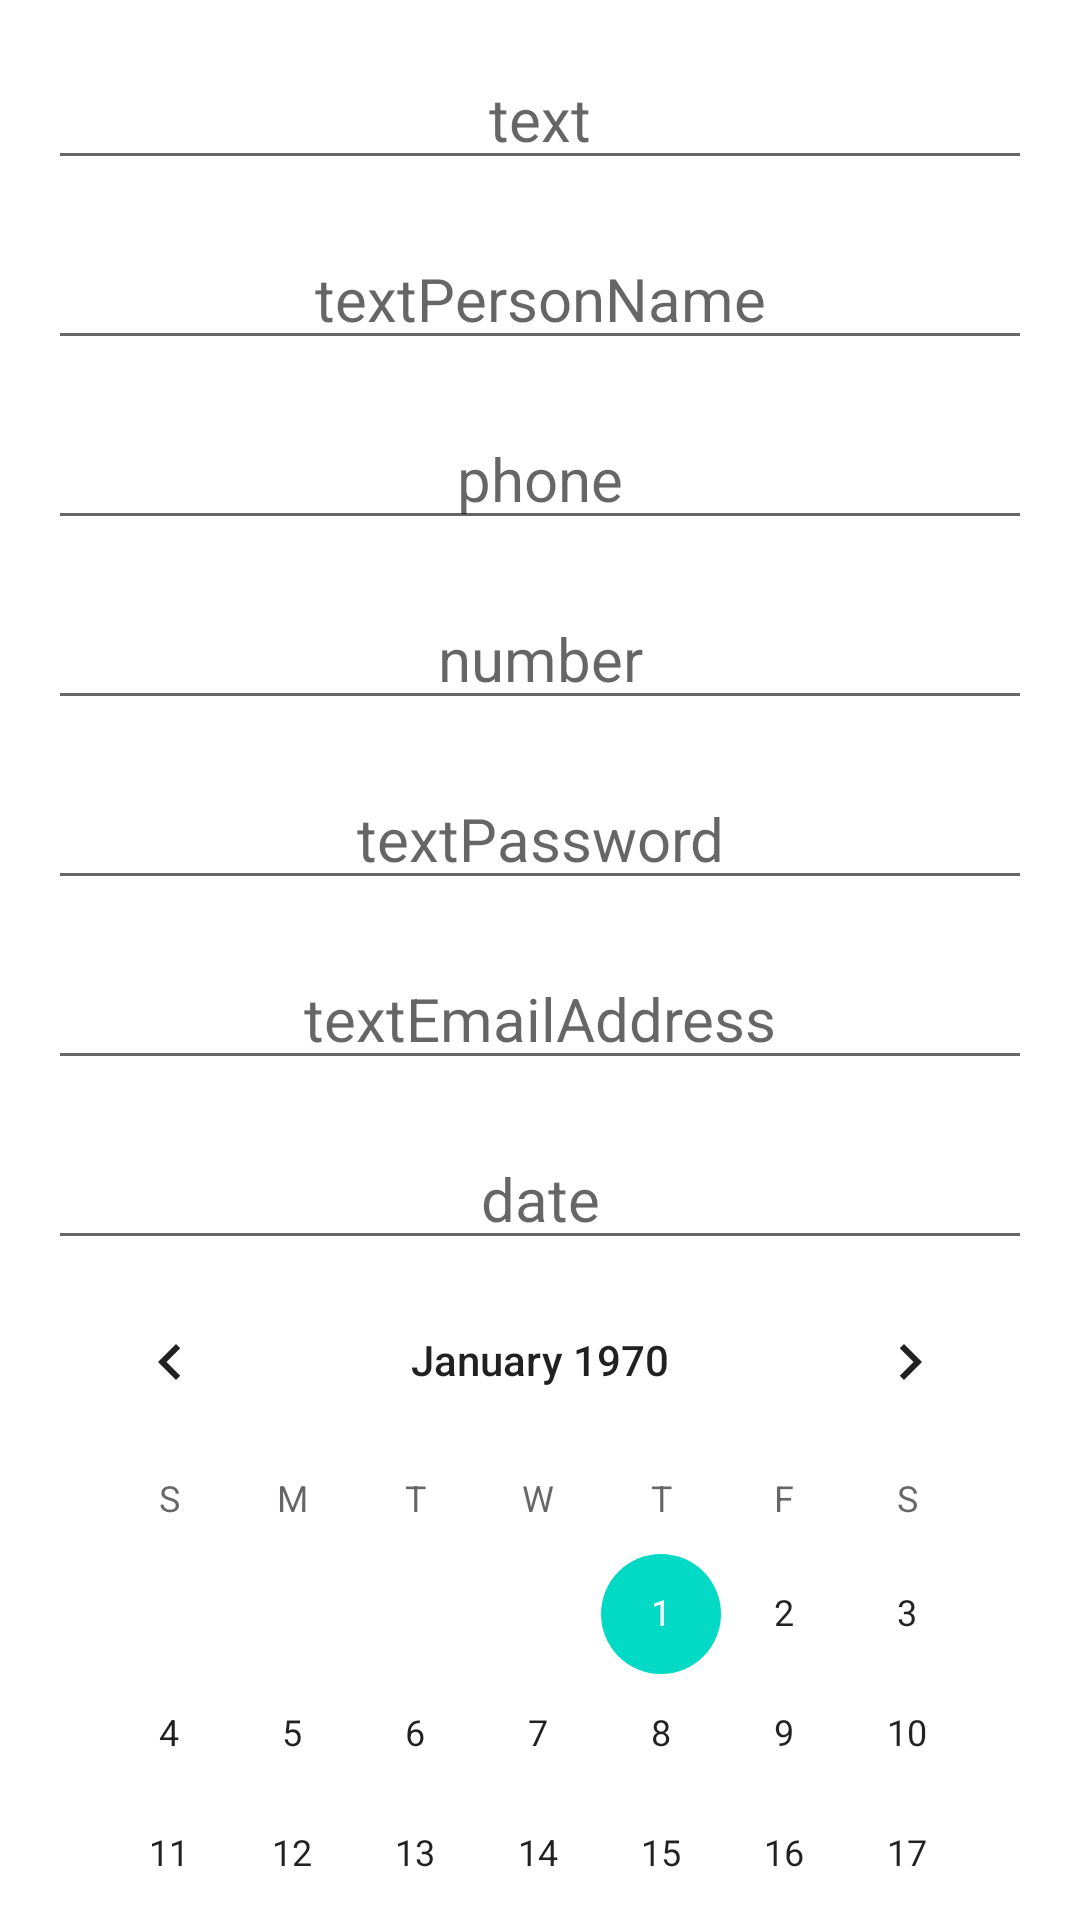

Here is an Android app screen rendered from its layout file. Give the layout XML and the strings, colors and styles it references.
<!-- AndroidManifest.xml: application theme Theme.HomeworkLesson2 -->
<!-- res/layout/edittext.xml -->
<?xml version="1.0" encoding="utf-8"?>
<LinearLayout xmlns:android="http://schemas.android.com/apk/res/android"
    android:layout_width="match_parent"
    android:layout_height="match_parent"
    android:orientation="vertical"
    android:paddingHorizontal="16dp">

    <EditText
        android:layout_width="match_parent"
        android:layout_height="wrap_content"
        android:layout_marginTop="16dp"
        android:ems="10"
        android:gravity="center_horizontal"
        android:hint="@string/text1"
        android:inputType="text"
        android:textSize="20sp"
        android:importantForAutofill="no" />

    <EditText
        android:layout_width="match_parent"
        android:layout_height="wrap_content"
        android:layout_marginTop="16dp"
        android:ems="10"
        android:gravity="center_horizontal"
        android:hint="@string/textpersonname"
        android:inputType="textPersonName"
        android:textSize="20sp"
        android:importantForAutofill="no" />

    <EditText
        android:layout_width="match_parent"
        android:layout_height="wrap_content"
        android:layout_marginTop="16dp"
        android:ems="10"
        android:gravity="center_horizontal"
        android:hint="@string/phone"
        android:inputType="phone"
        android:textSize="20sp"
        android:importantForAutofill="no" />

    <EditText
        android:layout_width="match_parent"
        android:layout_height="wrap_content"
        android:layout_marginTop="16dp"
        android:ems="10"
        android:gravity="center_horizontal"
        android:hint="@string/number"
        android:inputType="number"
        android:textSize="20sp"
        android:importantForAutofill="no" />

    <EditText
        android:layout_width="match_parent"
        android:layout_height="wrap_content"
        android:layout_marginTop="16dp"
        android:ems="10"
        android:gravity="center_horizontal"
        android:hint="@string/textpassword"
        android:inputType="textPassword"
        android:textSize="20sp"
        android:importantForAutofill="no" />

    <EditText
        android:layout_width="match_parent"
        android:layout_height="wrap_content"
        android:layout_marginTop="16dp"
        android:ems="10"
        android:gravity="center_horizontal"
        android:hint="@string/textemailaddress"
        android:inputType="textEmailAddress"
        android:textSize="20sp"
        android:importantForAutofill="no" />

    <EditText
        android:layout_width="match_parent"
        android:layout_height="wrap_content"
        android:layout_marginTop="16dp"
        android:ems="10"
        android:gravity="center_horizontal"
        android:hint="@string/date"
        android:inputType="date"
        android:textSize="20sp"
        android:importantForAutofill="no" />

    <CalendarView
        android:layout_width="wrap_content"
        android:layout_height="wrap_content" />

</LinearLayout>
<!-- resources referenced by this layout -->
<resources>
  <string name="date">date</string>
  <string name="number">number</string>
  <string name="phone">phone</string>
  <string name="text1">text</string>
  <string name="textemailaddress">textEmailAddress</string>
  <string name="textpassword">textPassword</string>
  <string name="textpersonname">textPersonName</string>
  <style name="Theme.HomeworkLesson2" parent="Theme.MaterialComponents.DayNight.DarkActionBar">
          
          <item name="colorPrimary">@color/purple_500</item>
          <item name="colorPrimaryVariant">@color/purple_700</item>
          <item name="colorOnPrimary">@color/white</item>
          
          <item name="colorSecondary">@color/teal_200</item>
          <item name="colorSecondaryVariant">@color/teal_700</item>
          <item name="colorOnSecondary">@color/black</item>
          
          <item name="android:statusBarColor" tools:targetApi="l">?attr/colorPrimaryVariant</item>
          
      </style>
  <color name="purple_500">#FF6200EE</color>
  <color name="purple_700">#FF3700B3</color>
  <color name="white">#FFFFFFFF</color>
  <color name="teal_200">#FF03DAC5</color>
  <color name="teal_700">#FF018786</color>
  <color name="black">#FF000000</color>
</resources>
